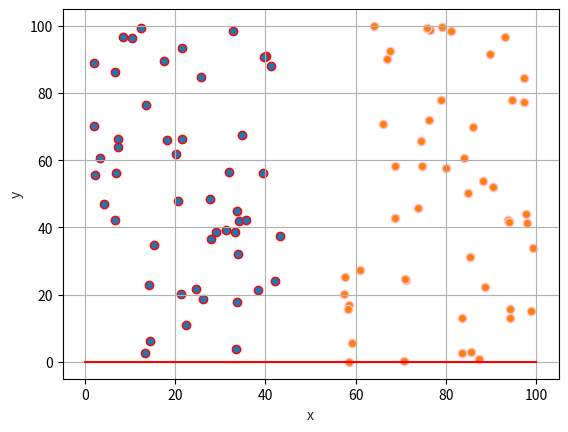

This chart was generated by the following Python code:
import numpy as np
import matplotlib.pyplot as plt


def visualize(a, b, c, x1, y1, x2, y2):
    x = np.linspace(0, 100, 100)
    y = (a * x + c) / (-1 * b)
    plt.plot(x, y, '-r')
    plt.xlabel('x', color='#1C2833')
    plt.ylabel('y', color='#1C2833')
    plt.grid()

    plt.scatter(x1, y1, edgecolors='red')
    plt.scatter(x2, y2, edgecolors='pink')
    plt.show()


def isToTheLeftOfLine(x_point, y_point, indices):
    return (indices[0] * x_point + indices[1] * y_point + indices[2]) < 0


def classifyPoint(x, y, label, indices):
    leftSide = isToTheLeftOfLine(x, y, indices)
    if label == -1 and leftSide:
        return True
    else:
        return False


def solve(allPoints):
    stillSearching = True
    globalCounter = 0
    globalIndices = np.array([1, -1, 0])  # initialize a=1, b=-1, c=0 resulting y=x
    while stillSearching:
        stillSearching = False
        for offset in np.array([1, -1]):
            for indicesIdx in range(2):
                counter = 0
                indices = globalIndices.copy()
                indices[indicesIdx] += offset
                for point in allPoints:
                    x_point = point[0]
                    y_point = point[1]
                    label_point = point[2]
                    classification = classifyPoint(x_point, y_point, label_point, indices)
                    if classification:
                        counter = counter + 1
                    print("x=", point[0], " y=", point[1], " label=", point[2], "classif", classification)
                if counter > globalCounter:
                    stillSearching = True
                    globalCounter = counter
                    globalIndices = indices
    print("Correct classified:", globalCounter)
    print("Indices", globalIndices)
    return globalIndices


x1 = np.random.uniform(0, 45, 50)
y1 = np.random.uniform(0, 100, 50)
leftPoints = np.vstack((x1, y1, np.ones(50) * -1)).T

x2 = np.random.uniform(55, 100, 50)
y2 = np.random.uniform(0, 100, 50)
rightPoints = np.vstack((x2, y2, np.ones(50))).T

allPoints = np.concatenate((leftPoints, rightPoints))
np.random.shuffle(allPoints)
print("Number of points:", len(allPoints))

a = 1
b = -1
c = 0
indices = solve(allPoints)
visualize(indices[0], indices[1], indices[2], x1, y1, x2, y2)
